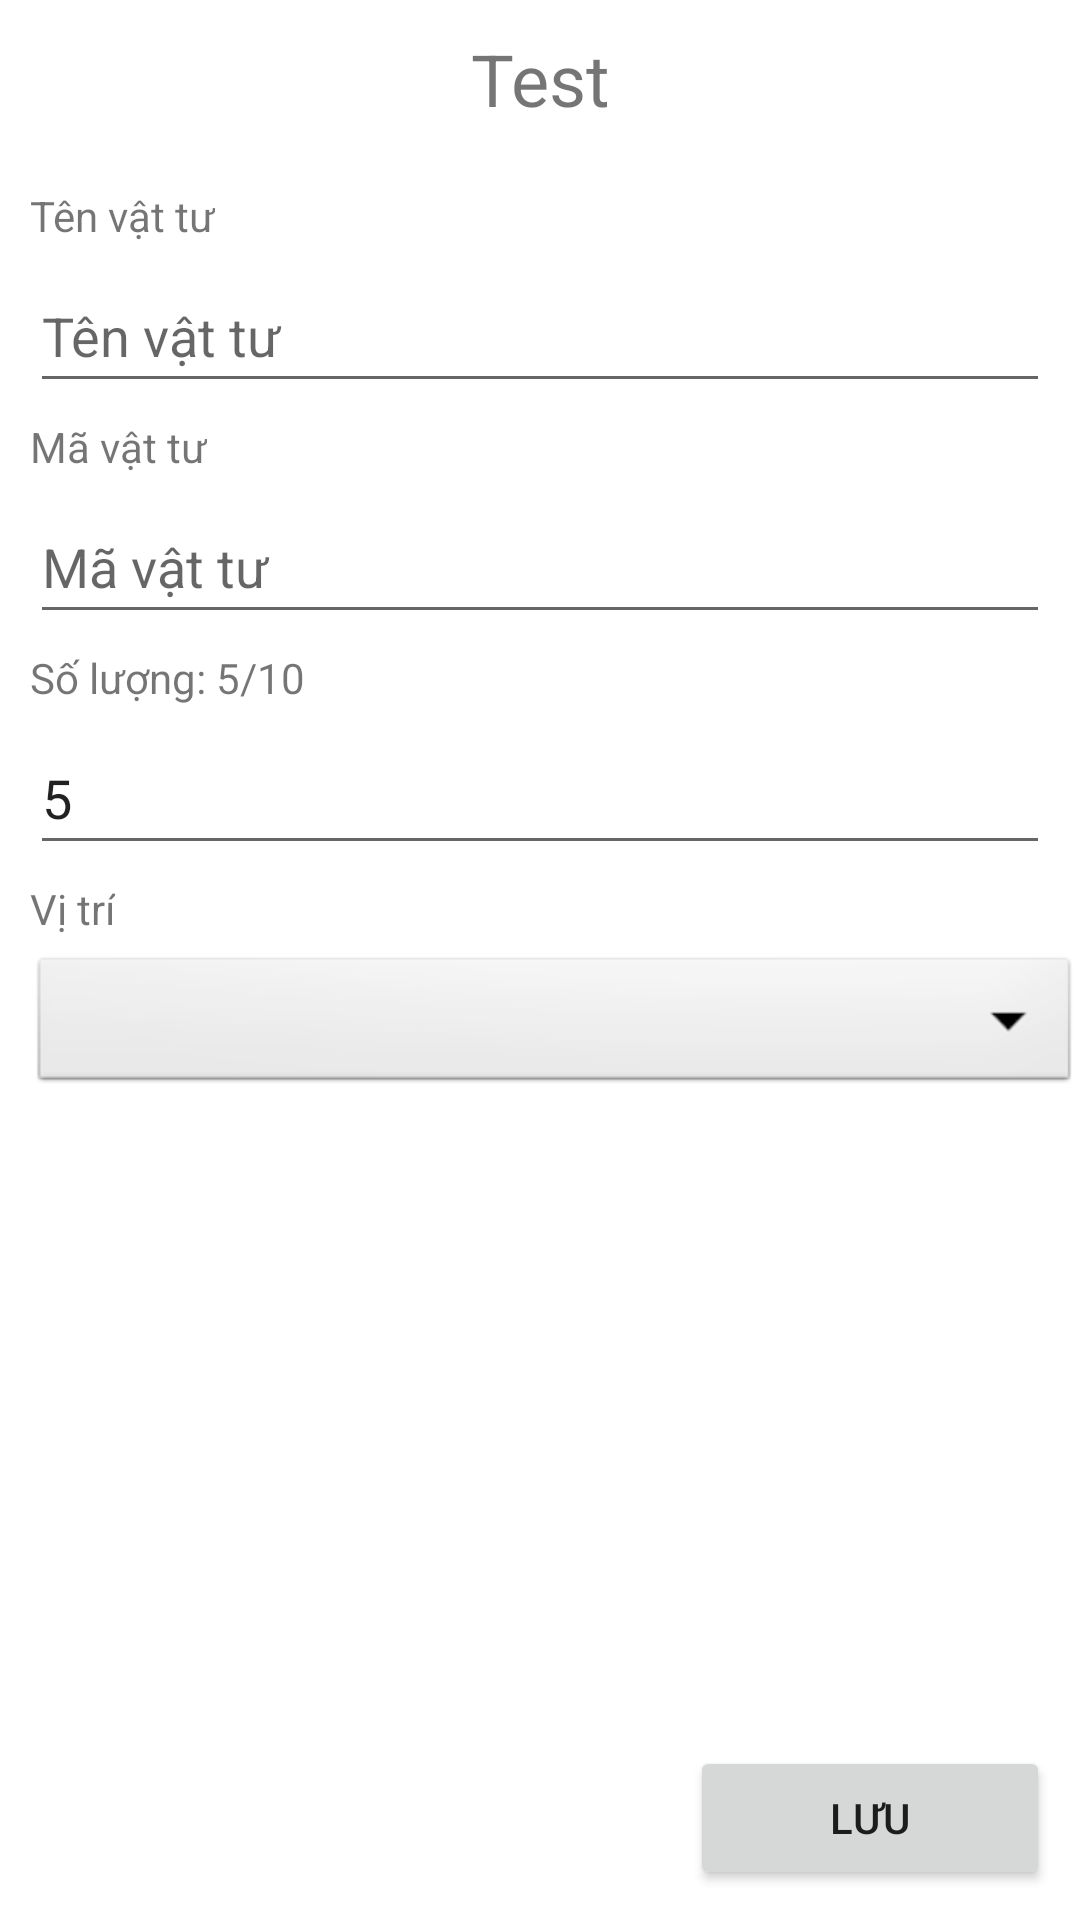

Produce the Android XML layout that renders to this screen, including the resource entries it uses.
<!-- AndroidManifest.xml: application theme Theme.CSPART -->
<!-- res/layout/activity_screen_material_export_detail.xml -->
<?xml version="1.0" encoding="utf-8"?>
<androidx.constraintlayout.widget.ConstraintLayout xmlns:android="http://schemas.android.com/apk/res/android"
    xmlns:app="http://schemas.android.com/apk/res-auto"
    xmlns:tools="http://schemas.android.com/tools"
    android:layout_width="match_parent"
    android:layout_height="match_parent"
    tools:context=".ScreenMaterialExportDetail">

    <TextView
        android:id="@+id/txtExportNameMaterial"
        android:layout_width="wrap_content"
        android:layout_height="wrap_content"
        android:layout_marginStart="10dp"
        android:layout_marginTop="10dp"
        android:layout_marginEnd="10dp"
        android:text="Test"
        android:textSize="24dp"
        app:layout_constraintEnd_toEndOf="parent"
        app:layout_constraintStart_toStartOf="parent"
        app:layout_constraintTop_toTopOf="parent" />

    <Button
        android:id="@+id/btnSaveExport"
        android:layout_width="wrap_content"
        android:layout_height="wrap_content"
        android:layout_marginEnd="10dp"
        android:layout_marginBottom="10dp"
        android:width="120dp"
        android:text="Lưu"
        app:layout_constraintBottom_toBottomOf="parent"
        app:layout_constraintEnd_toEndOf="parent" />

    <TextView
        android:id="@+id/txExportNumber"
        android:layout_width="wrap_content"
        android:layout_height="wrap_content"
        android:layout_marginStart="10dp"
        android:layout_marginTop="20dp"
        android:text="Tên vật tư"
        app:layout_constraintStart_toStartOf="parent"
        app:layout_constraintTop_toBottomOf="@+id/txtExportNameMaterial" />

    <EditText
        android:id="@+id/edtExportMaterialName"
        android:layout_width="0dp"
        android:layout_height="wrap_content"
        android:layout_marginTop="5dp"
        android:layout_marginEnd="10dp"
        android:ems="10"
        android:hint="Tên vật tư"
        android:inputType="textPersonName"
        android:minHeight="48dp"
        app:layout_constraintEnd_toEndOf="parent"
        app:layout_constraintStart_toStartOf="@+id/txExportNumber"
        app:layout_constraintTop_toBottomOf="@+id/txExportNumber" />

    <TextView
        android:id="@+id/txtExportNumber"
        android:layout_width="wrap_content"
        android:layout_height="wrap_content"
        android:layout_marginTop="5dp"
        android:text="Số lượng: 5/10"
        app:layout_constraintStart_toStartOf="@+id/txExportNumber"
        app:layout_constraintTop_toBottomOf="@+id/edtExportMaterialCode" />

    <EditText
        android:id="@+id/edtExportMaterialNumber"
        android:layout_width="0dp"
        android:layout_height="wrap_content"
        android:layout_marginTop="5dp"
        android:layout_marginEnd="10dp"
        android:ems="10"
        android:inputType="number"
        android:minHeight="48dp"
        android:text="5"
        app:layout_constraintEnd_toEndOf="parent"
        app:layout_constraintStart_toStartOf="@+id/txtExportNumber"
        app:layout_constraintTop_toBottomOf="@+id/txtExportNumber"
        tools:ignore="SpeakableTextPresentCheck" />

    <TextView
        android:id="@+id/txtExportMavt"
        android:layout_width="wrap_content"
        android:layout_height="wrap_content"
        android:layout_marginTop="5dp"
        android:text="Mã vật tư"
        app:layout_constraintStart_toStartOf="@+id/txtExportNumber"
        app:layout_constraintTop_toBottomOf="@+id/edtExportMaterialName" />

    <EditText
        android:id="@+id/edtExportMaterialCode"
        android:layout_width="0dp"
        android:layout_height="wrap_content"
        android:layout_marginTop="5dp"
        android:layout_marginEnd="10dp"
        android:ems="10"
        android:hint="Mã vật tư"
        android:inputType="textPersonName"
        android:minHeight="48dp"
        app:layout_constraintEnd_toEndOf="parent"
        app:layout_constraintStart_toStartOf="@+id/txtExportNumber"
        app:layout_constraintTop_toBottomOf="@+id/txtExportMavt" />

    <TextView
        android:id="@+id/txtInputArea"
        android:layout_width="wrap_content"
        android:layout_height="wrap_content"
        android:layout_marginTop="5dp"
        android:text="Vị trí"
        app:layout_constraintStart_toStartOf="@+id/edtExportMaterialNumber"
        app:layout_constraintTop_toBottomOf="@+id/edtExportMaterialNumber" />

    <Spinner
        android:id="@+id/edtExportArea"
        android:layout_width="0dp"
        android:layout_height="wrap_content"
        android:layout_marginTop="5dp"
        android:background="@android:drawable/btn_dropdown"
        android:ems="10"
        android:inputType="textPersonName"
        app:layout_constraintEnd_toEndOf="parent"
        app:layout_constraintStart_toStartOf="@+id/txtInputArea"
        app:layout_constraintTop_toBottomOf="@+id/txtInputArea" />


</androidx.constraintlayout.widget.ConstraintLayout>
<!-- resources referenced by this layout -->
<resources>
  <style name="Theme.CSPART" parent="Theme.MaterialComponents.DayNight.DarkActionBar">
          
          <item name="colorPrimary">@color/purple_500</item>
          <item name="colorPrimaryVariant">@color/purple_700</item>
          <item name="colorOnPrimary">@color/white</item>
          
          <item name="colorSecondary">@color/teal_200</item>
          <item name="colorSecondaryVariant">@color/teal_700</item>
          <item name="colorOnSecondary">@color/black</item>
          
          <item name="android:statusBarColor">?attr/colorPrimaryVariant</item>
          
      </style>
  <color name="purple_500">#FF6200EE</color>
  <color name="purple_700">#FF3700B3</color>
  <color name="white">#FFFFFF</color>
  <color name="teal_200">#FF03DAC5</color>
  <color name="teal_700">#FF018786</color>
  <color name="black">#FF000000</color>
</resources>
